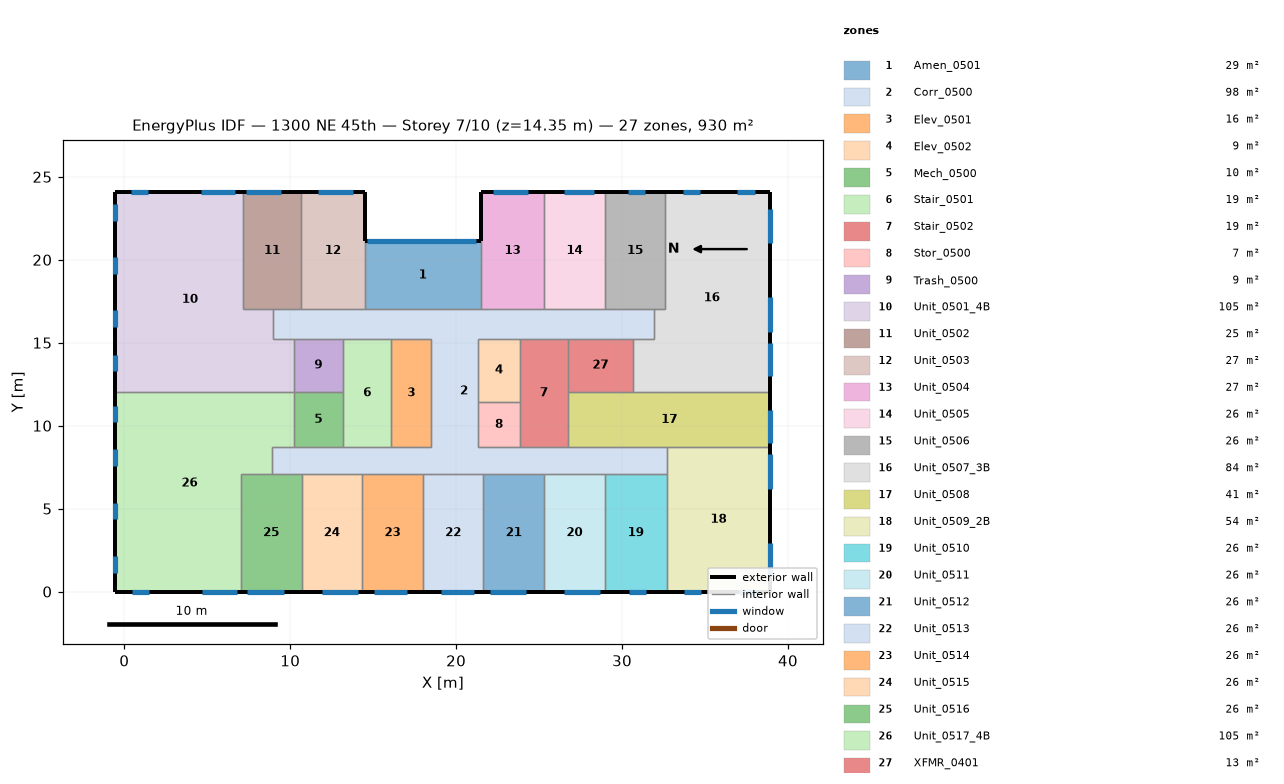
=== STOREY PLAN SPEC (per zone: floor XY polygon, exterior-wall plan segments, windows/doors) ===
zone 1: Amen_0501  (28.8 m²)
  floor: (21.48, 21.13) (21.48, 17.01) (14.48, 17.01) (14.48, 21.13)
  exterior wall: (21.48, 21.13) – (14.48, 21.13)  [7.0 m]
    window: (21.19, 21.13) – (14.62, 21.13)  [16.3 m²]
  interior walls: 3
zone 2: Corr_0500  (97.6 m²)
  floor: (31.92, 17.01) (31.92, 15.25) (21.34, 15.25) (21.34, 8.69) (32.69, 8.69) (32.69, 7.07) (8.88, 7.07) (8.88, 8.69) (18.48, 8.69) (18.48, 15.24) (8.97, 15.24) (8.97, 17.01)
  interior walls: 35
zone 3: Elev_0501  (15.6 m²)
  floor: (18.48, 15.24) (18.48, 8.69) (16.10, 8.69) (16.10, 15.24)
  interior walls: 4
zone 4: Elev_0502  (9.5 m²)
  floor: (23.83, 15.25) (23.83, 11.44) (21.34, 11.44) (21.34, 15.25)
  interior walls: 4
zone 5: Mech_0500  (10.0 m²)
  floor: (13.17, 12.05) (13.17, 8.69) (10.21, 8.69) (10.21, 12.05)
  interior walls: 4
zone 6: Stair_0501  (19.2 m²)
  floor: (16.10, 15.24) (16.10, 8.69) (13.17, 8.69) (13.17, 15.24)
  interior walls: 5
zone 7: Stair_0502  (19.2 m²)
  floor: (26.75, 15.25) (26.75, 8.69) (23.83, 8.69) (23.83, 15.25)
  interior walls: 7
zone 8: Stor_0500  (6.9 m²)
  floor: (23.83, 11.44) (23.83, 8.69) (21.34, 8.69) (21.34, 11.44)
  interior walls: 4
zone 9: Trash_0500  (9.4 m²)
  floor: (13.17, 15.24) (13.17, 12.05) (10.21, 12.05) (10.21, 15.24)
  interior walls: 4
zone 10: Unit_0501_4B  (105.4 m²)
  floor: (7.15, 24.08) (7.15, 17.01) (8.97, 17.01) (8.97, 15.24) (10.21, 15.24) (10.21, 12.05) (-0.53, 12.05) (-0.53, 24.08)
  exterior wall: (7.15, 24.08) – (-0.53, 24.08)  [7.7 m]
    window: (6.69, 24.08) – (4.62, 24.08)  [5.4 m²]
    window: (1.41, 24.08) – (0.40, 24.08)  [2.6 m²]
  exterior wall: (-0.53, 24.08) – (-0.53, 12.05)  [12.0 m]
    window: (-0.53, 23.36) – (-0.53, 22.34)  [2.7 m²]
    window: (-0.53, 20.15) – (-0.53, 19.13)  [2.7 m²]
    window: (-0.53, 16.94) – (-0.53, 15.93)  [2.7 m²]
    window: (-0.53, 14.26) – (-0.53, 13.29)  [2.5 m²]
  interior walls: 6
zone 11: Unit_0502  (24.8 m²)
  floor: (10.66, 24.08) (10.66, 17.01) (7.15, 17.01) (7.15, 24.08)
  exterior wall: (10.66, 24.08) – (7.15, 24.08)  [3.5 m]
    window: (9.45, 24.08) – (7.33, 24.08)  [5.5 m²]
  interior walls: 5
zone 12: Unit_0503  (27.1 m²)
  floor: (14.48, 24.08) (14.48, 17.01) (10.66, 17.01) (10.66, 24.08)
  exterior wall: (14.48, 21.13) – (14.48, 24.08)  [3.0 m]
  exterior wall: (14.48, 24.08) – (10.66, 24.08)  [3.8 m]
    window: (13.77, 24.08) – (11.66, 24.08)  [5.5 m²]
  interior walls: 4
zone 13: Unit_0504  (27.1 m²)
  floor: (21.48, 24.08) (25.31, 24.08) (25.31, 17.01) (21.48, 17.01)
  exterior wall: (21.48, 24.08) – (21.48, 21.13)  [3.0 m]
  exterior wall: (25.31, 24.08) – (21.48, 24.08)  [3.8 m]
    window: (24.30, 24.08) – (22.19, 24.08)  [5.5 m²]
  interior walls: 4
zone 14: Unit_0505  (25.8 m²)
  floor: (25.31, 24.08) (28.96, 24.08) (28.96, 17.01) (25.31, 17.01)
  exterior wall: (28.96, 24.08) – (25.31, 24.08)  [3.6 m]
    window: (28.28, 24.08) – (26.51, 24.08)  [4.6 m²]
  interior walls: 4
zone 15: Unit_0506  (25.8 m²)
  floor: (28.96, 24.08) (32.61, 24.08) (32.61, 17.01) (28.96, 17.01)
  exterior wall: (32.61, 24.08) – (28.96, 24.08)  [3.6 m]
    window: (31.40, 24.08) – (30.35, 24.08)  [2.7 m²]
  interior walls: 4
zone 16: Unit_0507_3B  (83.9 m²)
  floor: (32.61, 24.08) (38.94, 24.08) (38.94, 12.03) (30.63, 12.03) (30.63, 15.25) (31.92, 15.25) (31.92, 17.01) (32.61, 17.01)
  exterior wall: (38.94, 12.03) – (38.94, 24.08)  [12.1 m]
    window: (38.94, 13.01) – (38.94, 14.99)  [5.2 m²]
    window: (38.94, 15.64) – (38.94, 17.73)  [5.5 m²]
    window: (38.94, 20.98) – (38.94, 23.07)  [5.5 m²]
  exterior wall: (38.94, 24.08) – (32.61, 24.08)  [6.3 m]
    window: (38.00, 24.08) – (36.95, 24.08)  [2.7 m²]
    window: (34.70, 24.08) – (33.65, 24.08)  [2.7 m²]
  interior walls: 7
zone 17: Unit_0508  (40.7 m²)
  floor: (38.94, 12.03) (38.94, 8.69) (26.75, 8.69) (26.75, 12.03)
  exterior wall: (38.94, 8.69) – (38.94, 12.03)  [3.3 m]
    window: (38.94, 8.93) – (38.94, 10.92)  [5.2 m²]
  interior walls: 7
zone 18: Unit_0509_2B  (54.3 m²)
  floor: (38.94, 8.69) (38.94, -0.00) (32.69, -0.00) (32.69, 8.69)
  exterior wall: (38.94, -0.00) – (38.94, 8.69)  [8.7 m]
    window: (38.94, 6.20) – (38.94, 8.29)  [5.5 m²]
    window: (38.94, 0.86) – (38.94, 2.94)  [5.5 m²]
  exterior wall: (32.69, -0.00) – (38.94, -0.00)  [6.2 m]
    window: (33.73, -0.00) – (34.78, -0.00)  [2.7 m²]
    window: (37.03, -0.00) – (38.08, -0.00)  [2.7 m²]
  interior walls: 3
zone 19: Unit_0510  (26.4 m²)
  floor: (32.69, 7.07) (32.69, -0.00) (28.96, -0.00) (28.96, 7.07)
  exterior wall: (28.96, -0.00) – (32.69, -0.00)  [3.7 m]
    window: (30.42, -0.00) – (31.47, -0.00)  [2.7 m²]
  interior walls: 3
zone 20: Unit_0511  (25.9 m²)
  floor: (28.96, 7.07) (28.96, -0.00) (25.30, -0.00) (25.30, 7.07)
  exterior wall: (25.30, -0.00) – (28.96, -0.00)  [3.7 m]
    window: (26.49, -0.00) – (28.66, -0.00)  [5.7 m²]
  interior walls: 3
zone 21: Unit_0512  (25.9 m²)
  floor: (25.30, 7.07) (25.30, -0.00) (21.64, -0.00) (21.64, 7.07)
  exterior wall: (21.64, -0.00) – (25.30, -0.00)  [3.7 m]
    window: (22.04, -0.00) – (24.21, -0.00)  [5.7 m²]
  interior walls: 3
zone 22: Unit_0513  (25.8 m²)
  floor: (18.00, 7.07) (21.64, 7.07) (21.64, -0.00) (18.00, -0.00)
  exterior wall: (18.00, -0.00) – (21.64, -0.00)  [3.6 m]
    window: (19.10, -0.00) – (21.08, -0.00)  [5.2 m²]
  interior walls: 3
zone 23: Unit_0514  (26.0 m²)
  floor: (18.00, 7.07) (18.00, -0.00) (14.33, -0.00) (14.33, 7.07)
  exterior wall: (14.33, -0.00) – (18.00, -0.00)  [3.7 m]
    window: (15.04, -0.00) – (17.02, -0.00)  [5.2 m²]
  interior walls: 3
zone 24: Unit_0515  (25.8 m²)
  floor: (14.33, 7.07) (14.33, -0.00) (10.68, -0.00) (10.68, 7.07)
  exterior wall: (10.68, -0.00) – (14.33, -0.00)  [3.6 m]
    window: (11.89, -0.00) – (14.08, -0.00)  [5.7 m²]
  interior walls: 3
zone 25: Unit_0516  (26.0 m²)
  floor: (10.68, 7.07) (10.68, -0.00) (7.01, -0.00) (7.01, 7.07)
  exterior wall: (7.01, -0.00) – (10.68, -0.00)  [3.7 m]
    window: (7.41, -0.00) – (9.60, -0.00)  [5.7 m²]
  interior walls: 5
zone 26: Unit_0517_4B  (104.7 m²)
  floor: (10.21, 12.05) (10.21, 8.69) (8.88, 8.69) (8.88, 7.07) (7.01, 7.07) (7.01, -0.00) (-0.53, -0.00) (-0.53, 12.05)
  exterior wall: (-0.53, -0.00) – (7.01, -0.00)  [7.5 m]
    window: (4.70, -0.00) – (6.76, -0.00)  [5.4 m²]
    window: (0.48, -0.00) – (1.48, -0.00)  [2.6 m²]
  exterior wall: (-0.53, 12.04) – (-0.53, -0.00)  [12.0 m]
    window: (-0.53, 11.21) – (-0.53, 10.24)  [2.5 m²]
    window: (-0.53, 8.57) – (-0.53, 7.55)  [2.7 m²]
    window: (-0.53, 5.37) – (-0.53, 4.35)  [2.7 m²]
    window: (-0.53, 2.16) – (-0.53, 1.14)  [2.7 m²]
  exterior wall: (-0.53, 12.05) – (-0.53, 12.04)  [0.0 m]
  interior walls: 7
zone 27: XFMR_0401  (12.5 m²)
  floor: (30.63, 15.25) (30.63, 12.03) (26.75, 12.03) (26.75, 15.25)
  interior walls: 4

=== DERIVED (storey summary) ===
Building: 1300 NE 45th
Storey: 7 of 10  (floor level z = 14.35 m)
Storey gross floor area: 929.8 m²
Zones on this storey: 27
  - Amen_0501: floor 28.8 m²; exterior wall 7.0 m (20.6 m²); 1 window(s) 16.3 m²; WWR 79.0%
  - Corr_0500: floor 97.6 m²
  - Elev_0501: floor 15.6 m²
  - Elev_0502: floor 9.5 m²
  - Mech_0500: floor 10.0 m²
  - Stair_0501: floor 19.2 m²
  - Stair_0502: floor 19.2 m²
  - Stor_0500: floor 6.9 m²
  - Trash_0500: floor 9.4 m²
  - Unit_0501_4B: floor 105.4 m²; exterior wall 19.7 m (58.1 m²); 6 window(s) 18.5 m²; WWR 31.9%
  - Unit_0502: floor 24.8 m²; exterior wall 3.5 m (10.3 m²); 1 window(s) 5.5 m²; WWR 53.5%
  - Unit_0503: floor 27.1 m²; exterior wall 6.8 m (20.0 m²); 1 window(s) 5.5 m²; WWR 27.7%
  - Unit_0504: floor 27.1 m²; exterior wall 6.8 m (20.0 m²); 1 window(s) 5.5 m²; WWR 27.6%
  - Unit_0505: floor 25.8 m²; exterior wall 3.6 m (10.7 m²); 1 window(s) 4.6 m²; WWR 43.2%
  - Unit_0506: floor 25.8 m²; exterior wall 3.6 m (10.8 m²); 1 window(s) 2.7 m²; WWR 25.6%
  - Unit_0507_3B: floor 83.9 m²; exterior wall 18.4 m (54.2 m²); 5 window(s) 21.6 m²; WWR 39.9%
  - Unit_0508: floor 40.7 m²; exterior wall 3.3 m (9.8 m²); 1 window(s) 5.2 m²; WWR 52.8%
  - Unit_0509_2B: floor 54.3 m²; exterior wall 14.9 m (44.0 m²); 4 window(s) 16.4 m²; WWR 37.3%
  - Unit_0510: floor 26.4 m²; exterior wall 3.7 m (11.0 m²); 1 window(s) 2.7 m²; WWR 25.0%
  - Unit_0511: floor 25.9 m²; exterior wall 3.7 m (10.8 m²); 1 window(s) 5.7 m²; WWR 52.8%
  - Unit_0512: floor 25.9 m²; exterior wall 3.7 m (10.8 m²); 1 window(s) 5.7 m²; WWR 52.7%
  - Unit_0513: floor 25.8 m²; exterior wall 3.6 m (10.7 m²); 1 window(s) 5.2 m²; WWR 48.3%
  - Unit_0514: floor 26.0 m²; exterior wall 3.7 m (10.8 m²); 1 window(s) 5.2 m²; WWR 47.9%
  - Unit_0515: floor 25.8 m²; exterior wall 3.6 m (10.7 m²); 1 window(s) 5.7 m²; WWR 53.3%
  - Unit_0516: floor 26.0 m²; exterior wall 3.7 m (10.8 m²); 1 window(s) 5.7 m²; WWR 52.9%
  - Unit_0517_4B: floor 104.7 m²; exterior wall 19.6 m (57.7 m²); 6 window(s) 18.5 m²; WWR 32.1%
  - XFMR_0401: floor 12.5 m²
Zone adjacency (shared interzone walls):
  - Amen_0501 ↔ Corr_0500
  - Amen_0501 ↔ Unit_0503
  - Amen_0501 ↔ Unit_0504
  - Corr_0500 ↔ Elev_0501
  - Corr_0500 ↔ Elev_0502
  - Corr_0500 ↔ Mech_0500
  - Corr_0500 ↔ Stair_0501
  - Corr_0500 ↔ Stair_0502
  - Corr_0500 ↔ Stor_0500
  - Corr_0500 ↔ Trash_0500
  - Corr_0500 ↔ Unit_0501_4B
  - Corr_0500 ↔ Unit_0502
  - Corr_0500 ↔ Unit_0503
  - Corr_0500 ↔ Unit_0504
  - Corr_0500 ↔ Unit_0505
  - Corr_0500 ↔ Unit_0506
  - Corr_0500 ↔ Unit_0507_3B
  - Corr_0500 ↔ Unit_0508
  - Corr_0500 ↔ Unit_0509_2B
  - Corr_0500 ↔ Unit_0510
  - Corr_0500 ↔ Unit_0511
  - Corr_0500 ↔ Unit_0512
  - Corr_0500 ↔ Unit_0513
  - Corr_0500 ↔ Unit_0514
  - Corr_0500 ↔ Unit_0515
  - Corr_0500 ↔ Unit_0516
  - Corr_0500 ↔ Unit_0517_4B
  - Corr_0500 ↔ XFMR_0401
  - Elev_0501 ↔ Stair_0501
  - Elev_0502 ↔ Stair_0502
  - Elev_0502 ↔ Stor_0500
  - Mech_0500 ↔ Stair_0501
  - Mech_0500 ↔ Trash_0500
  - Mech_0500 ↔ Unit_0517_4B
  - Stair_0501 ↔ Trash_0500
  - Stair_0502 ↔ Stor_0500
  - Stair_0502 ↔ Unit_0508
  - Stair_0502 ↔ XFMR_0401
  - Trash_0500 ↔ Unit_0501_4B
  - Unit_0501_4B ↔ Unit_0502
  - Unit_0501_4B ↔ Unit_0517_4B
  - Unit_0502 ↔ Unit_0503
  - Unit_0504 ↔ Unit_0505
  - Unit_0505 ↔ Unit_0506
  - Unit_0506 ↔ Unit_0507_3B
  - Unit_0507_3B ↔ Unit_0508
  - Unit_0507_3B ↔ XFMR_0401
  - Unit_0508 ↔ Unit_0509_2B
  - Unit_0508 ↔ XFMR_0401
  - Unit_0509_2B ↔ Unit_0510
  - Unit_0510 ↔ Unit_0511
  - Unit_0511 ↔ Unit_0512
  - Unit_0512 ↔ Unit_0513
  - Unit_0513 ↔ Unit_0514
  - Unit_0514 ↔ Unit_0515
  - Unit_0515 ↔ Unit_0516
  - Unit_0516 ↔ Unit_0517_4B